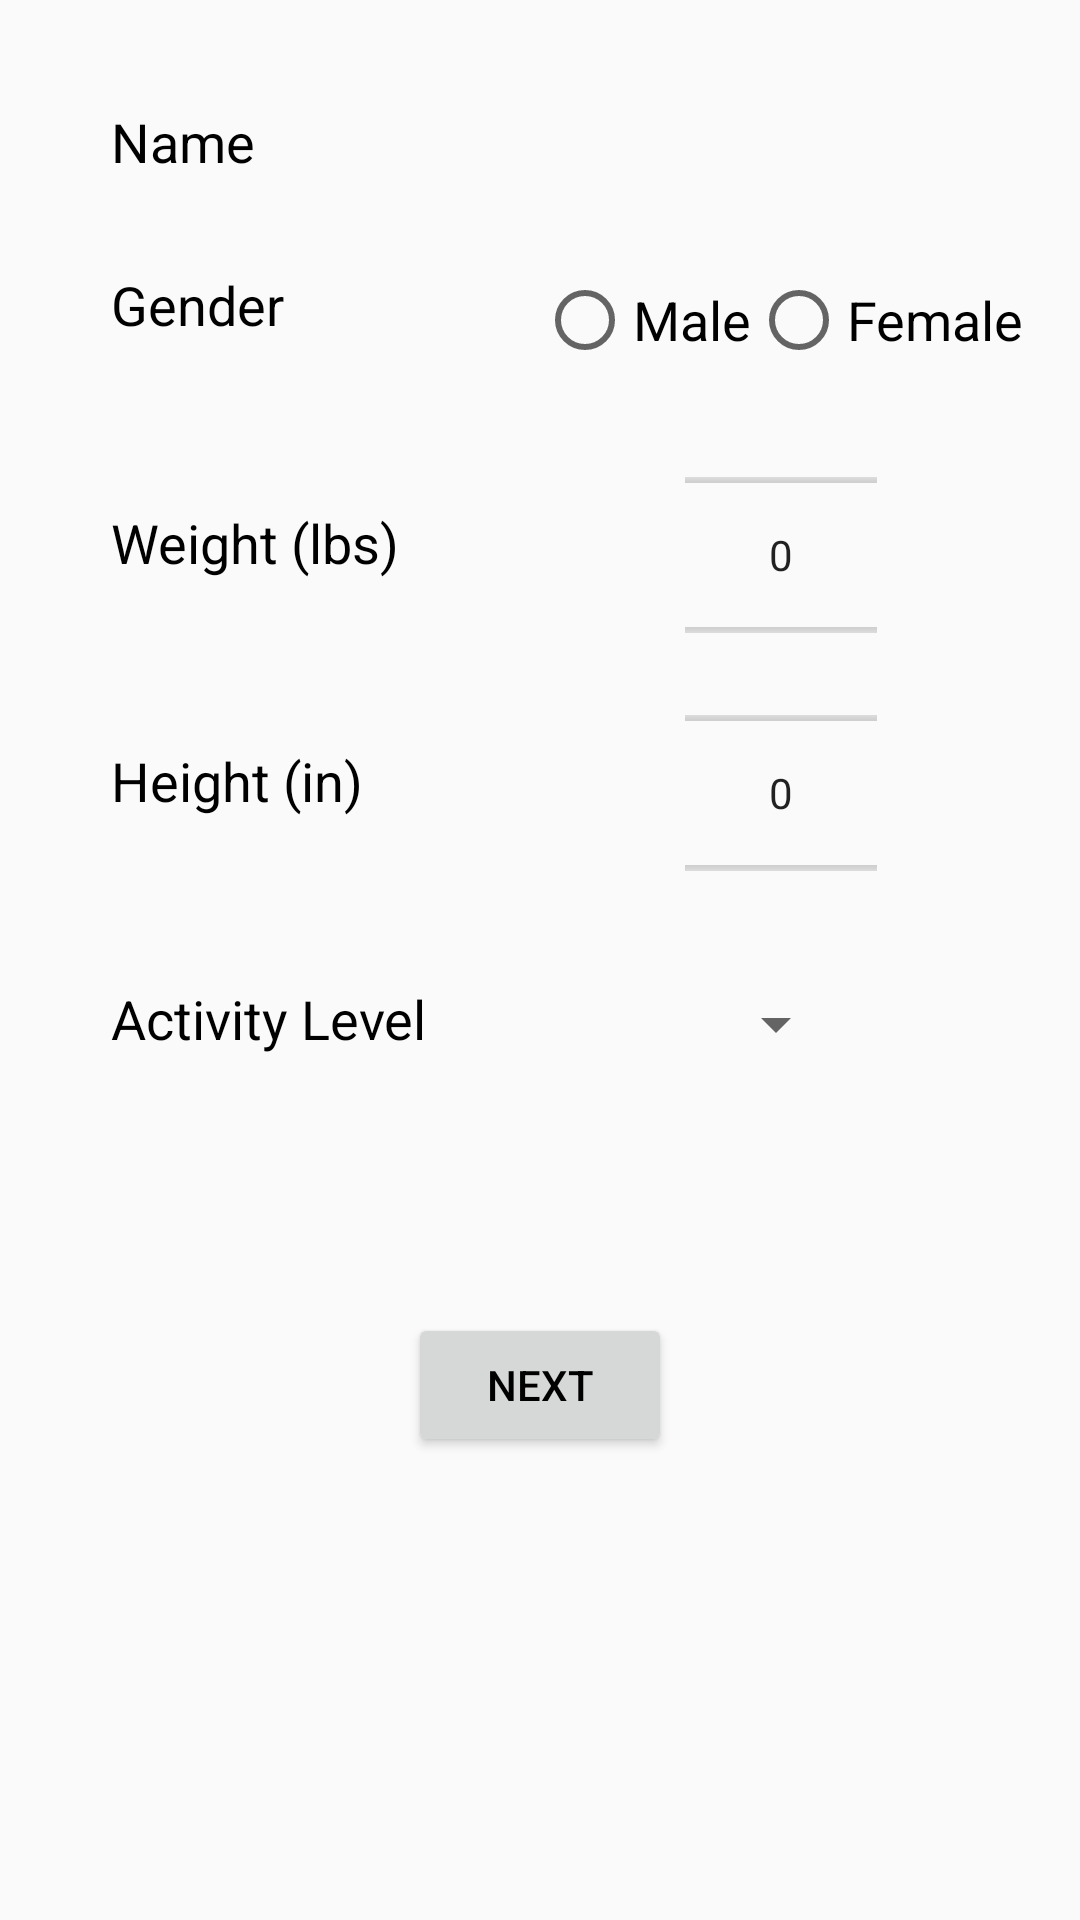

Android layout source for this screen:
<!-- AndroidManifest.xml: application theme AppTheme -->
<!-- res/layout/fragment_bio.xml -->
<?xml version="1.0" encoding="utf-8"?>
<ScrollView xmlns:android="http://schemas.android.com/apk/res/android"
    xmlns:app="http://schemas.android.com/apk/res-auto"
    xmlns:tools="http://schemas.android.com/tools"
    android:orientation="vertical"
    android:layout_width="match_parent"
    android:layout_height="match_parent">

    <android.support.constraint.ConstraintLayout
        android:layout_height="match_parent"
        android:layout_width="match_parent">

        <TextView
            android:layout_width="wrap_content"
            android:layout_height="wrap_content"
            android:text="@string/name"
            android:textAppearance="@android:style/TextAppearance.Material.Medium"
            android:id="@+id/textView4"
            app:layout_constraintTop_toTopOf="parent"
            android:layout_marginTop="35dp"
            app:layout_constraintLeft_toLeftOf="parent"
            android:layout_marginStart="37dp" />

        <TextView
            android:layout_width="wrap_content"
            android:layout_height="wrap_content"
            android:id="@+id/etFullName"
            tools:text="@string/name"
            android:textAppearance="@android:style/TextAppearance.Material.Medium"
            android:layout_marginEnd="100dp"
            app:layout_constraintTop_toTopOf="@+id/textView4"
            android:layout_marginTop="8dp"
            app:layout_constraintBottom_toBottomOf="@+id/textView4"
            android:layout_marginBottom="0dp"
            app:layout_constraintRight_toRightOf="parent"
            app:layout_constraintVertical_bias="1.0" />

        <TextView
            android:layout_width="wrap_content"
            android:layout_height="wrap_content"
            android:textAppearance="@android:style/TextAppearance.Material.Medium"
            android:text="@string/gender"
            android:id="@+id/textView"
            android:layout_marginTop="30dp"
            app:layout_constraintTop_toBottomOf="@+id/textView4"
            app:layout_constraintLeft_toLeftOf="@+id/textView4" />

        <TextView
            android:layout_width="wrap_content"
            android:layout_height="wrap_content"
            android:textAppearance="@android:style/TextAppearance.Material.Medium"
            android:text="@string/weight"
            android:id="@+id/textView2"
            android:layout_marginTop="55dp"
            app:layout_constraintTop_toBottomOf="@+id/textView"
            app:layout_constraintLeft_toLeftOf="@+id/textView" />

        <NumberPicker
            android:layout_width="wrap_content"
            android:layout_height="60dp"
            android:id="@+id/npBioWeight"
            android:textAppearance="@android:style/TextAppearance.Material.Medium"
            app:layout_constraintTop_toTopOf="@+id/textView2"
            android:layout_marginTop="8dp"
            app:layout_constraintBottom_toBottomOf="@+id/textView2"
            android:layout_marginLeft="8dp"
            app:layout_constraintLeft_toLeftOf="@+id/radioGroup"
            android:layout_marginRight="8dp"
            app:layout_constraintRight_toRightOf="@+id/radioGroup"
            android:layout_marginStart="8dp"
            android:layout_marginEnd="8dp"
            android:contentDescription="@string/weight" />

        <TextView
            android:layout_width="wrap_content"
            android:layout_height="wrap_content"
            android:textAppearance="@android:style/TextAppearance.Material.Medium"
            android:text="@string/height"
            android:id="@+id/textView5"
            android:layout_marginTop="55dp"
            app:layout_constraintTop_toBottomOf="@+id/textView2"
            app:layout_constraintLeft_toLeftOf="@+id/textView2" />

        <NumberPicker
            android:layout_width="wrap_content"
            android:layout_height="60dp"
            android:textAppearance="@android:style/TextAppearance.Material.Medium"
            app:layout_constraintTop_toTopOf="@+id/textView5"
            android:layout_marginTop="8dp"
            app:layout_constraintBottom_toBottomOf="@+id/textView5"
            app:layout_constraintLeft_toLeftOf="@+id/npBioWeight"
            app:layout_constraintRight_toRightOf="@+id/npBioWeight"
            android:layout_marginStart="8dp"
            android:layout_marginEnd="8dp"
            android:id="@+id/npBioHeight"
            android:contentDescription="@string/height" />

        <TextView
            android:layout_width="wrap_content"
            android:layout_height="wrap_content"
            android:textAppearance="@android:style/TextAppearance.Material.Medium"
            android:text="@string/activity_levels"
            android:id="@+id/textView3"
            android:layout_marginTop="55dp"
            app:layout_constraintTop_toBottomOf="@+id/textView5"
            app:layout_constraintLeft_toLeftOf="@+id/textView5" />

        <Button
            android:id="@+id/bNext"
            android:layout_width="wrap_content"
            android:layout_height="wrap_content"
            android:text="@string/next"
            android:layout_marginTop="86dp"
            app:layout_constraintTop_toBottomOf="@+id/textView3"
            android:layout_marginLeft="8dp"
            app:layout_constraintLeft_toLeftOf="parent"
            android:layout_marginRight="8dp"
            app:layout_constraintRight_toRightOf="parent"
            android:layout_marginStart="8dp"
            android:layout_marginEnd="8dp"
            android:contentDescription="@string/next" />

        <RadioGroup
            android:layout_width="wrap_content"
            android:layout_height="wrap_content"
            android:orientation="horizontal"
            app:layout_constraintTop_toTopOf="@+id/textView"
            android:layout_marginTop="8dp"
            app:layout_constraintBottom_toBottomOf="@+id/textView"
            app:layout_constraintLeft_toLeftOf="@+id/etFullName"
            app:layout_constraintVertical_bias="0.444"
            app:layout_constraintRight_toRightOf="@+id/etFullName"
            android:id="@+id/radioGroup"
            android:layout_marginEnd="8dp">

            <RadioButton
                android:layout_width="wrap_content"
                android:layout_height="wrap_content"
                android:id="@+id/rbMale"
                android:text="@string/male"
                android:textAppearance="@android:style/TextAppearance.Material.Medium"
                android:contentDescription="@string/male" />

            <RadioButton
                android:layout_width="wrap_content"
                android:layout_height="wrap_content"
                android:id="@+id/rbFemale"
                android:text="@string/female"
                android:textAppearance="@android:style/TextAppearance.Material.Medium"
                android:contentDescription="@string/female" />
        </RadioGroup>

        <Spinner
            android:id="@+id/spinner"
            android:layout_width="wrap_content"
            android:layout_height="wrap_content"
            app:layout_constraintTop_toTopOf="@+id/textView3"
            android:textAppearance="@android:style/TextAppearance.Material.Medium"
            android:layout_marginTop="8dp"
            app:layout_constraintBottom_toBottomOf="@+id/textView3"
            android:layout_marginBottom="0dp"
            android:layout_marginRight="0dp"
            app:layout_constraintRight_toRightOf="@+id/npBioHeight"
            android:layout_marginLeft="0dp"
            app:layout_constraintLeft_toLeftOf="@+id/npBioHeight"
            app:layout_constraintHorizontal_bias="0.4"
            app:layout_constraintVertical_bias="0.8"
            android:contentDescription="@string/activity_levels" />


    </android.support.constraint.ConstraintLayout>
</ScrollView>
<!-- resources referenced by this layout -->
<resources>
  <string name="activity_levels">Activity Level</string>
  <string name="female">Female</string>
  <string name="gender">Gender</string>
  <string name="height">Height (in)</string>
  <string name="male">Male</string>
  <string name="name">Name</string>
  <string name="next">NEXT</string>
  <string name="weight">Weight (lbs)</string>
  <style name="AppTheme" parent="Theme.AppCompat.Light.DarkActionBar">
          
          <item name="colorPrimary">@color/colorPrimary</item>
          <item name="colorPrimaryDark">@color/colorPrimaryDark</item>
          <item name="colorAccent">@color/colorAccent</item>
          <item name="menu_colorNormal">@color/colorAccent</item>
          <item name="android:textColor">@android:color/black</item>
          <item name="android:windowExitTransition">@transition/slide</item>
      </style>
  <!-- not gathered from this repository: default colours our renderer supplied (Android Studio template values) -->
  <color name="colorPrimary">#FF6200EE</color>
  <color name="colorPrimaryDark">#FF3700B3</color>
  <color name="colorAccent">#FF03DAC5</color>
</resources>
